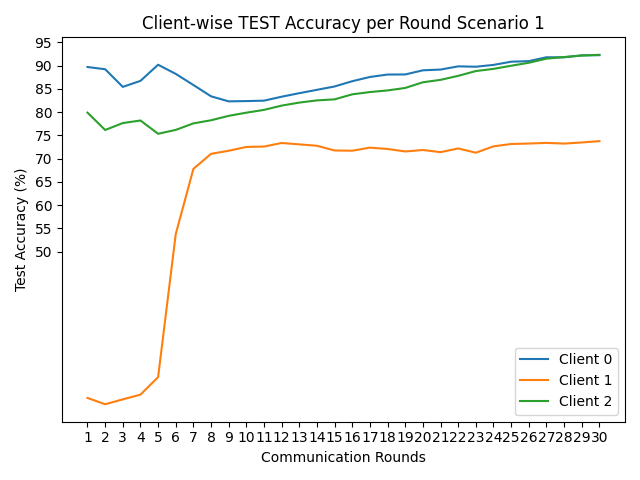

Data behind this chart, as committed beside it:
round, client_0, client_1, client_2
1, 89.68, 18.59, 79.88
2, 89.2, 17.24, 76.15
3, 85.41, 18.29, 77.64
4, 86.7, 19.3, 78.19
5, 90.17, 23.07, 75.34
6, 88.2, 53.81, 76.17
7, 85.81, 67.8, 77.57
8, 83.38, 71.03, 78.24
9, 82.3, 71.69, 79.19
10, 82.36, 72.51, 79.87
11, 82.45, 72.59, 80.47
12, 83.3, 73.36, 81.39
13, 84.06, 73.06, 82.04
14, 84.78, 72.76, 82.51
15, 85.5, 71.75, 82.73
16, 86.63, 71.7, 83.81
17, 87.54, 72.36, 84.3
18, 88.06, 72.07, 84.65
19, 88.08, 71.54, 85.18
20, 88.97, 71.85, 86.4
21, 89.13, 71.39, 86.92
22, 89.82, 72.18, 87.78
23, 89.74, 71.27, 88.81
24, 90.13, 72.64, 89.28
25, 90.82, 73.14, 89.95
26, 90.94, 73.24, 90.59
27, 91.77, 73.38, 91.47
28, 91.76, 73.23, 91.82
29, 92.18, 73.47, 92.14
30, 92.22, 73.76, 92.3
